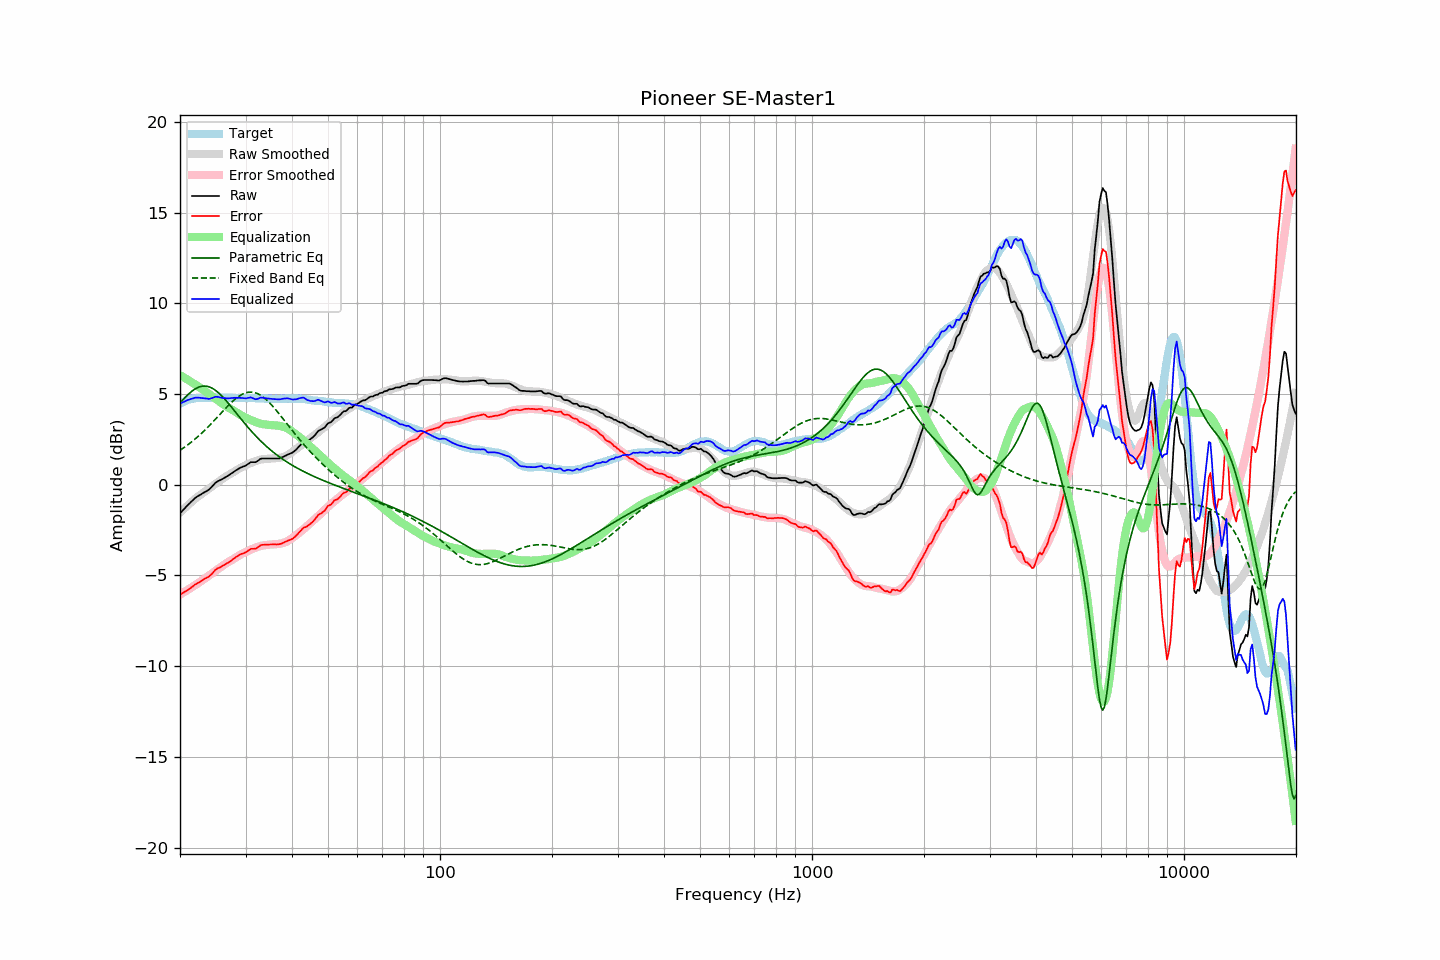

Values plotted in this chart, from the file beside it:
frequency, raw, error, smoothed, error_smoothed, equalization, parametric_eq, fixed_band_eq, equalized_raw, equalized_smoothed, target
20.00, -1.57, -6.04, -1.55, -6.05, 6.05, 4.51, 1.91, 4.47, 4.50, 4.47
20.20, -1.48, -6.00, -1.46, -6.00, 6.00, 4.61, 1.96, 4.51, 4.54, 4.52
20.40, -1.38, -5.95, -1.37, -5.94, 5.94, 4.71, 2.02, 4.56, 4.57, 4.57
20.61, -1.29, -5.89, -1.28, -5.89, 5.89, 4.80, 2.09, 4.60, 4.61, 4.60
20.81, -1.19, -5.84, -1.20, -5.84, 5.84, 4.89, 2.15, 4.64, 4.64, 4.65
21.02, -1.10, -5.79, -1.12, -5.78, 5.78, 4.98, 2.21, 4.68, 4.66, 4.69
21.23, -1.02, -5.73, -1.04, -5.73, 5.73, 5.06, 2.28, 4.70, 4.69, 4.71
21.44, -0.93, -5.66, -0.96, -5.67, 5.67, 5.13, 2.35, 4.74, 4.71, 4.73
21.66, -0.85, -5.60, -0.88, -5.61, 5.61, 5.20, 2.42, 4.76, 4.73, 4.75
21.87, -0.76, -5.52, -0.81, -5.56, 5.56, 5.26, 2.49, 4.79, 4.75, 4.76
22.09, -0.69, -5.47, -0.73, -5.50, 5.50, 5.31, 2.57, 4.81, 4.77, 4.78
22.31, -0.63, -5.42, -0.66, -5.44, 5.44, 5.36, 2.65, 4.81, 4.78, 4.79
22.54, -0.58, -5.37, -0.60, -5.38, 5.38, 5.39, 2.73, 4.80, 4.78, 4.79
22.76, -0.53, -5.32, -0.53, -5.32, 5.32, 5.42, 2.81, 4.79, 4.79, 4.79
22.99, -0.47, -5.25, -0.47, -5.26, 5.26, 5.44, 2.89, 4.79, 4.79, 4.78
23.22, -0.42, -5.20, -0.40, -5.20, 5.20, 5.44, 2.97, 4.77, 4.79, 4.78
23.45, -0.37, -5.15, -0.34, -5.13, 5.13, 5.44, 3.06, 4.76, 4.79, 4.78
23.69, -0.32, -5.11, -0.28, -5.07, 5.07, 5.42, 3.15, 4.75, 4.79, 4.79
23.92, -0.27, -5.06, -0.21, -5.01, 5.01, 5.40, 3.24, 4.73, 4.79, 4.79
24.16, -0.18, -4.98, -0.15, -4.94, 4.94, 5.37, 3.33, 4.76, 4.79, 4.80
24.40, -0.09, -4.90, -0.08, -4.88, 4.88, 5.32, 3.42, 4.78, 4.79, 4.81
24.65, 0.01, -4.79, -0.02, -4.81, 4.81, 5.27, 3.52, 4.82, 4.79, 4.80
24.89, 0.11, -4.69, 0.05, -4.74, 4.74, 5.21, 3.61, 4.85, 4.79, 4.79
25.14, 0.17, -4.63, 0.11, -4.68, 4.68, 5.14, 3.71, 4.85, 4.80, 4.79
25.39, 0.22, -4.59, 0.18, -4.62, 4.62, 5.07, 3.80, 4.84, 4.80, 4.80
25.65, 0.26, -4.55, 0.24, -4.56, 4.56, 4.99, 3.90, 4.81, 4.80, 4.80
25.91, 0.30, -4.50, 0.30, -4.49, 4.49, 4.90, 4.00, 4.79, 4.80, 4.79
26.16, 0.35, -4.44, 0.36, -4.43, 4.43, 4.81, 4.09, 4.78, 4.80, 4.79
26.43, 0.41, -4.38, 0.42, -4.37, 4.37, 4.71, 4.19, 4.78, 4.80, 4.79
26.69, 0.46, -4.33, 0.48, -4.31, 4.31, 4.61, 4.28, 4.77, 4.79, 4.79
26.96, 0.51, -4.29, 0.53, -4.26, 4.26, 4.50, 4.37, 4.77, 4.79, 4.80
27.23, 0.57, -4.23, 0.58, -4.21, 4.21, 4.40, 4.46, 4.77, 4.79, 4.80
27.50, 0.63, -4.17, 0.63, -4.16, 4.16, 4.29, 4.54, 4.78, 4.79, 4.80
27.77, 0.69, -4.10, 0.68, -4.11, 4.11, 4.18, 4.62, 4.79, 4.79, 4.79
28.05, 0.75, -4.04, 0.74, -4.05, 4.05, 4.07, 4.70, 4.80, 4.79, 4.79
28.33, 0.81, -3.97, 0.80, -3.99, 3.99, 3.96, 4.77, 4.80, 4.79, 4.78
28.62, 0.86, -3.92, 0.85, -3.93, 3.93, 3.85, 4.84, 4.79, 4.79, 4.78
28.90, 0.92, -3.87, 0.91, -3.88, 3.88, 3.74, 4.90, 4.80, 4.79, 4.78
29.19, 0.96, -3.82, 0.95, -3.83, 3.83, 3.63, 4.96, 4.79, 4.78, 4.77
29.48, 1.00, -3.79, 1.00, -3.79, 3.79, 3.52, 5.00, 4.78, 4.78, 4.79
29.78, 1.03, -3.75, 1.04, -3.74, 3.74, 3.41, 5.04, 4.77, 4.78, 4.78
30.08, 1.07, -3.72, 1.08, -3.70, 3.70, 3.30, 5.07, 4.76, 4.78, 4.79
30.38, 1.13, -3.65, 1.13, -3.65, 3.65, 3.20, 5.09, 4.78, 4.78, 4.78
30.68, 1.19, -3.59, 1.17, -3.61, 3.61, 3.10, 5.11, 4.80, 4.78, 4.78
30.99, 1.25, -3.53, 1.21, -3.57, 3.57, 2.99, 5.11, 4.82, 4.78, 4.78
31.30, 1.25, -3.53, 1.24, -3.54, 3.54, 2.90, 5.11, 4.78, 4.78, 4.78
31.61, 1.25, -3.53, 1.28, -3.50, 3.50, 2.80, 5.09, 4.75, 4.78, 4.77
31.93, 1.25, -3.53, 1.31, -3.46, 3.46, 2.70, 5.07, 4.71, 4.77, 4.77
32.24, 1.30, -3.46, 1.34, -3.43, 3.43, 2.61, 5.04, 4.73, 4.77, 4.76
32.57, 1.36, -3.41, 1.36, -3.40, 3.40, 2.52, 4.99, 4.76, 4.77, 4.77
32.89, 1.43, -3.34, 1.39, -3.38, 3.38, 2.43, 4.94, 4.80, 4.76, 4.77
33.22, 1.45, -3.31, 1.40, -3.35, 3.35, 2.35, 4.89, 4.80, 4.76, 4.76
33.55, 1.45, -3.31, 1.42, -3.34, 3.34, 2.26, 4.82, 4.78, 4.75, 4.76
33.89, 1.45, -3.30, 1.43, -3.33, 3.33, 2.18, 4.75, 4.77, 4.75, 4.74
34.23, 1.45, -3.31, 1.43, -3.32, 3.32, 2.10, 4.67, 4.76, 4.75, 4.75
34.57, 1.45, -3.29, 1.44, -3.31, 3.31, 2.02, 4.58, 4.75, 4.74, 4.74
34.92, 1.45, -3.29, 1.44, -3.30, 3.30, 1.95, 4.49, 4.74, 4.74, 4.74
35.27, 1.45, -3.29, 1.45, -3.29, 3.29, 1.87, 4.40, 4.74, 4.74, 4.74
35.62, 1.45, -3.29, 1.46, -3.28, 3.28, 1.80, 4.30, 4.73, 4.74, 4.74
35.97, 1.45, -3.29, 1.46, -3.28, 3.28, 1.73, 4.20, 4.72, 4.74, 4.73
... 635 more rows
